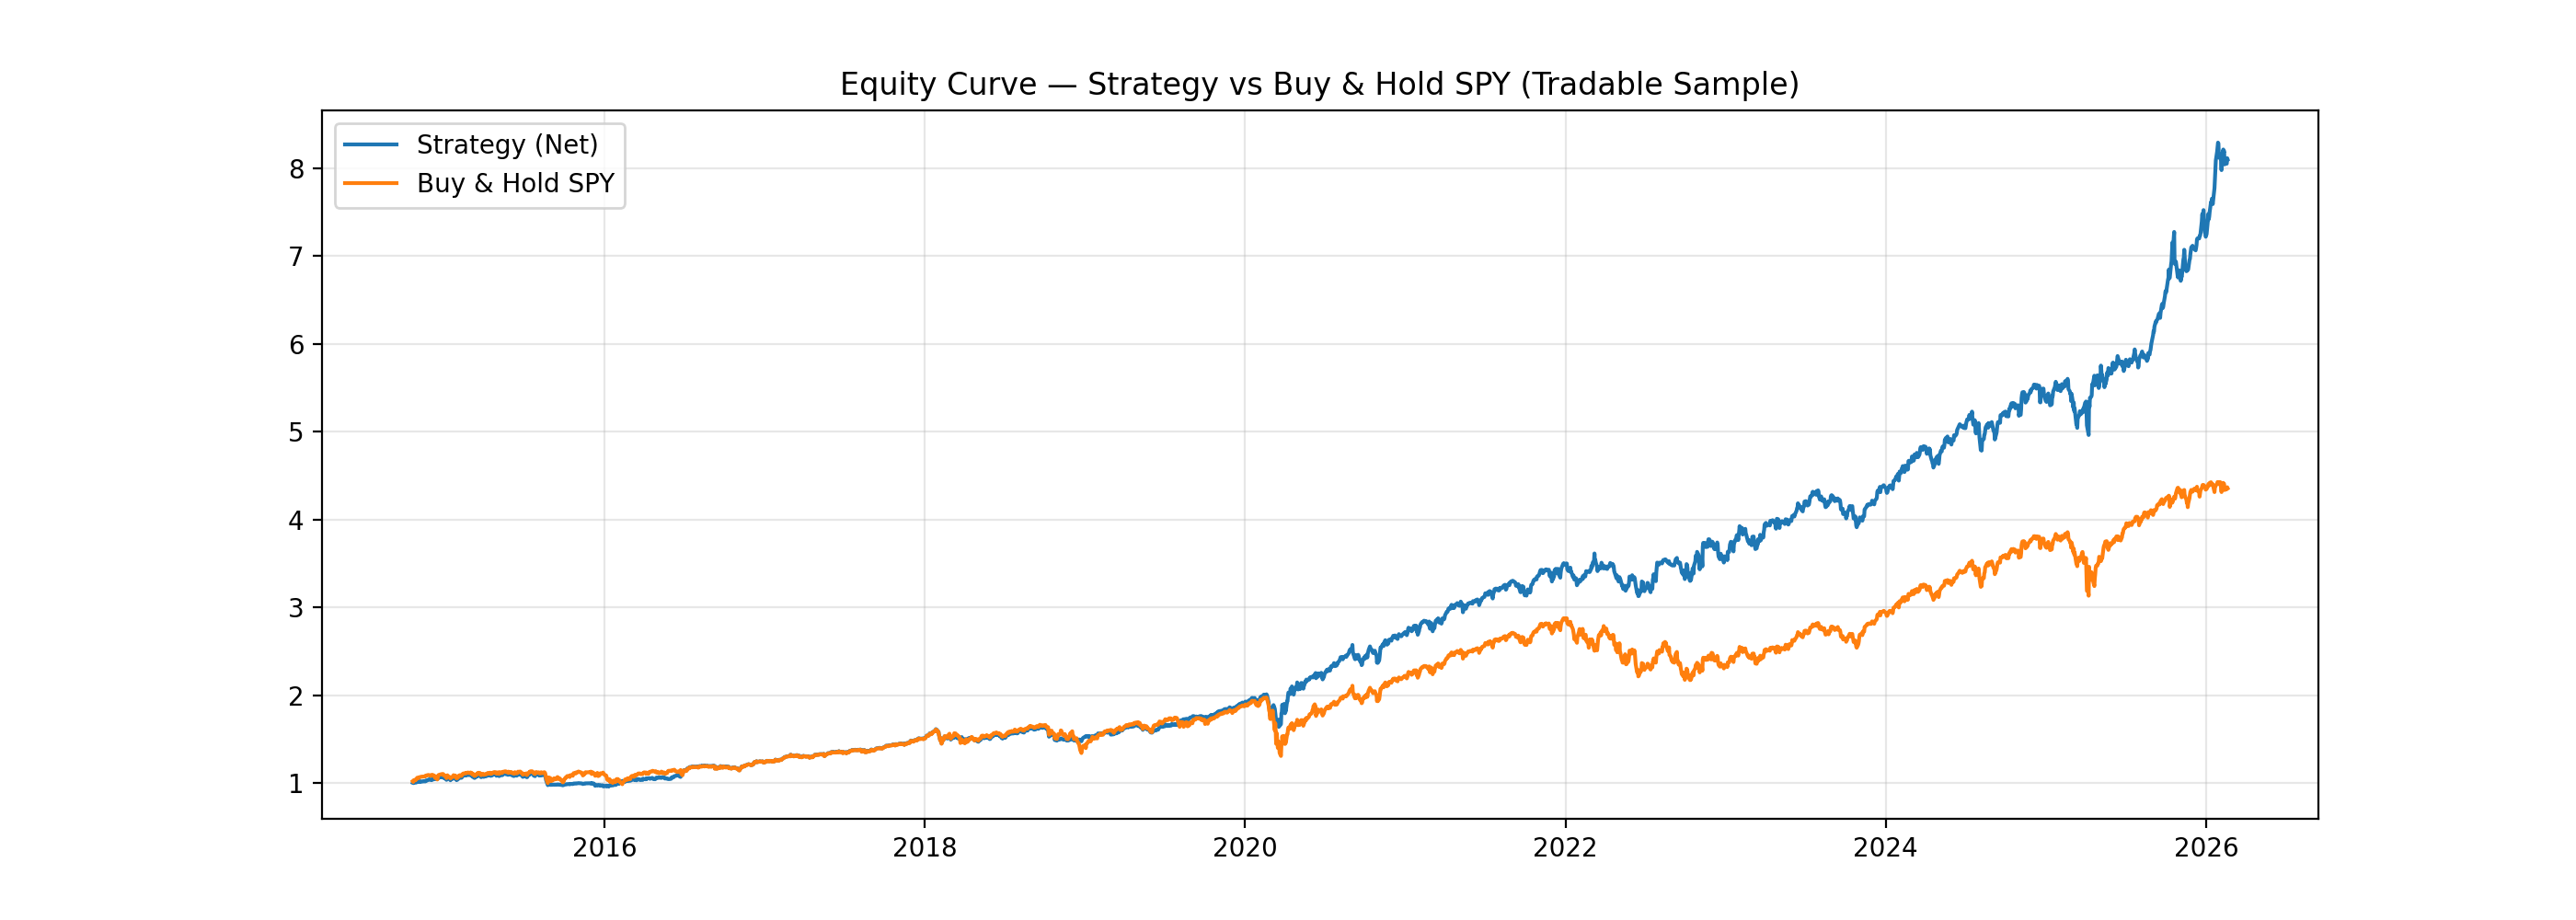

The table this chart was drawn from, first rows:
date, Strategy_Net_Eq, BuyHold_SPY_Eq, BuyHold_SPY_1.3x_Net_Eq, BuyHold_SPY_2.0x_Net_Eq
2013-02-20, 0.9875, 0.9875, 0.9837, 0.9749
2013-02-21, 0.9815, 0.9815, 0.976, 0.9632
2013-02-22, 0.9911, 0.9911, 0.9884, 0.9818
2013-02-25, 0.9723, 0.9723, 0.964, 0.9447
2013-02-26, 0.9789, 0.9789, 0.9726, 0.9576
2013-02-27, 0.9913, 0.9913, 0.9884, 0.9815
2013-02-28, 0.9893, 0.9893, 0.9859, 0.9777
2013-03-01, 0.9926, 0.9926, 0.9901, 0.9841
2013-03-04, 0.9978, 0.9978, 0.997, 0.9948
2013-03-05, 1.007, 1.007, 1.009, 1.012
2013-03-06, 1.008, 1.008, 1.01, 1.015
2013-03-07, 1.01, 1.01, 1.013, 1.019
2013-03-08, 1.014, 1.014, 1.018, 1.028
2013-03-11, 1.018, 1.018, 1.023, 1.035
2013-03-12, 1.016, 1.016, 1.02, 1.031
2013-03-13, 1.017, 1.017, 1.022, 1.033
2013-03-14, 1.023, 1.023, 1.029, 1.044
2013-03-15, 1.021, 1.021, 1.027, 1.042
2013-03-18, 1.016, 1.016, 1.02, 1.03
2013-03-19, 1.013, 1.013, 1.017, 1.025
2013-03-20, 1.02, 1.02, 1.026, 1.04
2013-03-21, 1.012, 1.012, 1.015, 1.022
2013-03-22, 1.02, 1.02, 1.025, 1.038
2013-03-25, 1.016, 1.016, 1.02, 1.03
2013-03-26, 1.024, 1.024, 1.03, 1.046
2013-03-27, 1.024, 1.024, 1.031, 1.046
2013-03-28, 1.027, 1.027, 1.035, 1.052
2013-04-01, 1.023, 1.023, 1.029, 1.044
2013-04-02, 1.028, 1.028, 1.036, 1.054
2013-04-03, 1.017, 1.017, 1.022, 1.033
2013-04-04, 1.022, 1.022, 1.028, 1.041
2013-04-05, 1.017, 1.017, 1.022, 1.032
2013-04-08, 1.024, 1.024, 1.031, 1.046
2013-04-09, 1.027, 1.027, 1.035, 1.053
2013-04-10, 1.04, 1.04, 1.052, 1.079
2013-04-11, 1.043, 1.043, 1.056, 1.086
2013-04-12, 1.041, 1.041, 1.053, 1.08
2013-04-15, 1.017, 1.017, 1.021, 1.03
2013-04-16, 1.032, 1.032, 1.041, 1.061
2013-04-17, 1.017, 1.017, 1.021, 1.03
2013-04-18, 1.01, 1.01, 1.013, 1.017
2013-04-19, 1.019, 1.019, 1.024, 1.034
2013-04-22, 1.024, 1.024, 1.03, 1.044
2013-04-23, 1.034, 1.034, 1.044, 1.065
2013-04-24, 1.035, 1.035, 1.044, 1.066
2013-04-25, 1.039, 1.039, 1.05, 1.075
2013-04-26, 1.037, 1.037, 1.048, 1.071
2013-04-29, 1.044, 1.044, 1.057, 1.086
2013-04-30, 1.047, 1.047, 1.06, 1.091
2013-05-01, 1.037, 1.037, 1.048, 1.072
2013-05-02, 1.047, 1.047, 1.061, 1.091
2013-05-03, 1.058, 1.058, 1.075, 1.114
2013-05-06, 1.06, 1.06, 1.078, 1.119
2013-05-07, 1.066, 1.066, 1.085, 1.131
2013-05-08, 1.071, 1.071, 1.092, 1.141
2013-05-09, 1.068, 1.068, 1.088, 1.134
2013-05-10, 1.071, 1.071, 1.092, 1.142
2013-05-13, 1.072, 1.072, 1.093, 1.143
2013-05-14, 1.083, 1.083, 1.108, 1.167
2013-05-15, 1.089, 1.089, 1.116, 1.18
... 3,210 more rows
